4-way image classification set "dataset" from GitHub (MohamedRagabAbbas/Brain-Tumor-Detection-and-Classification); label vocabulary: glioma, meningioma, no tumor, pituitary tumor.

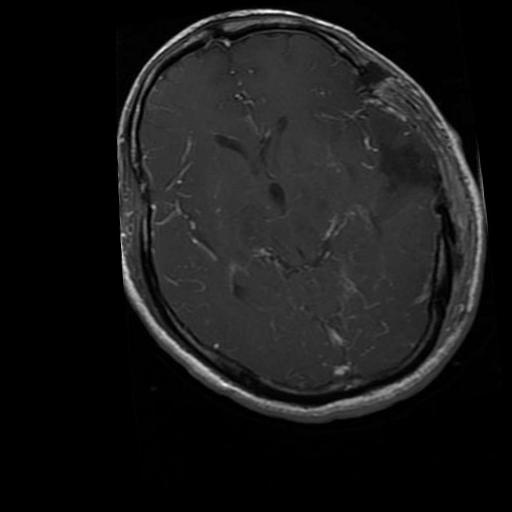
Label: glioma

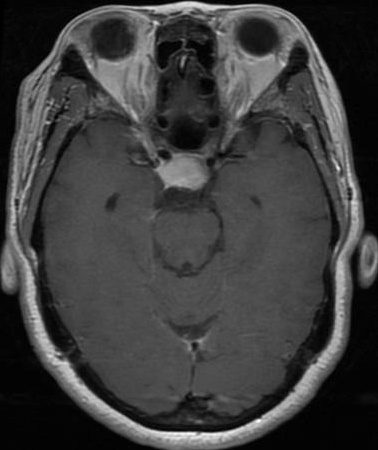
Label: pituitary tumor

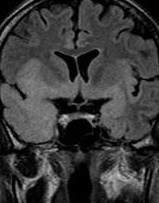
Label: no tumor

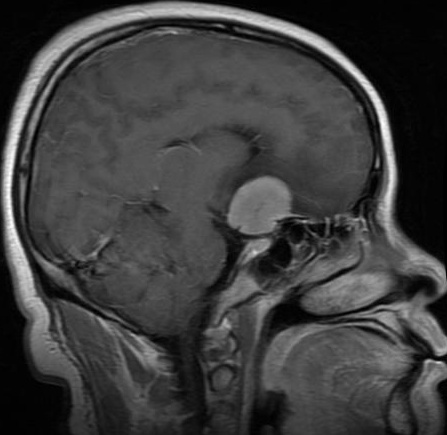
Label: meningioma

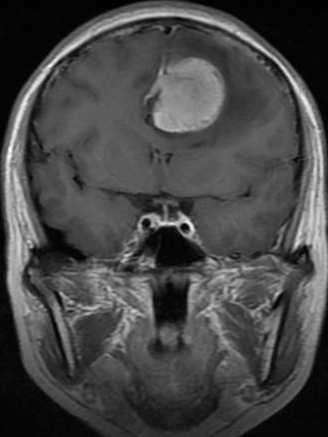
Label: meningioma

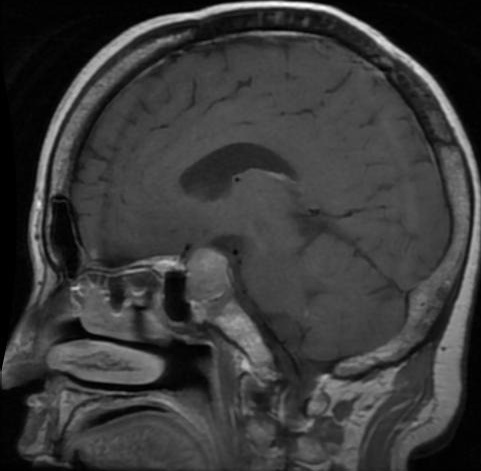
Label: pituitary tumor
